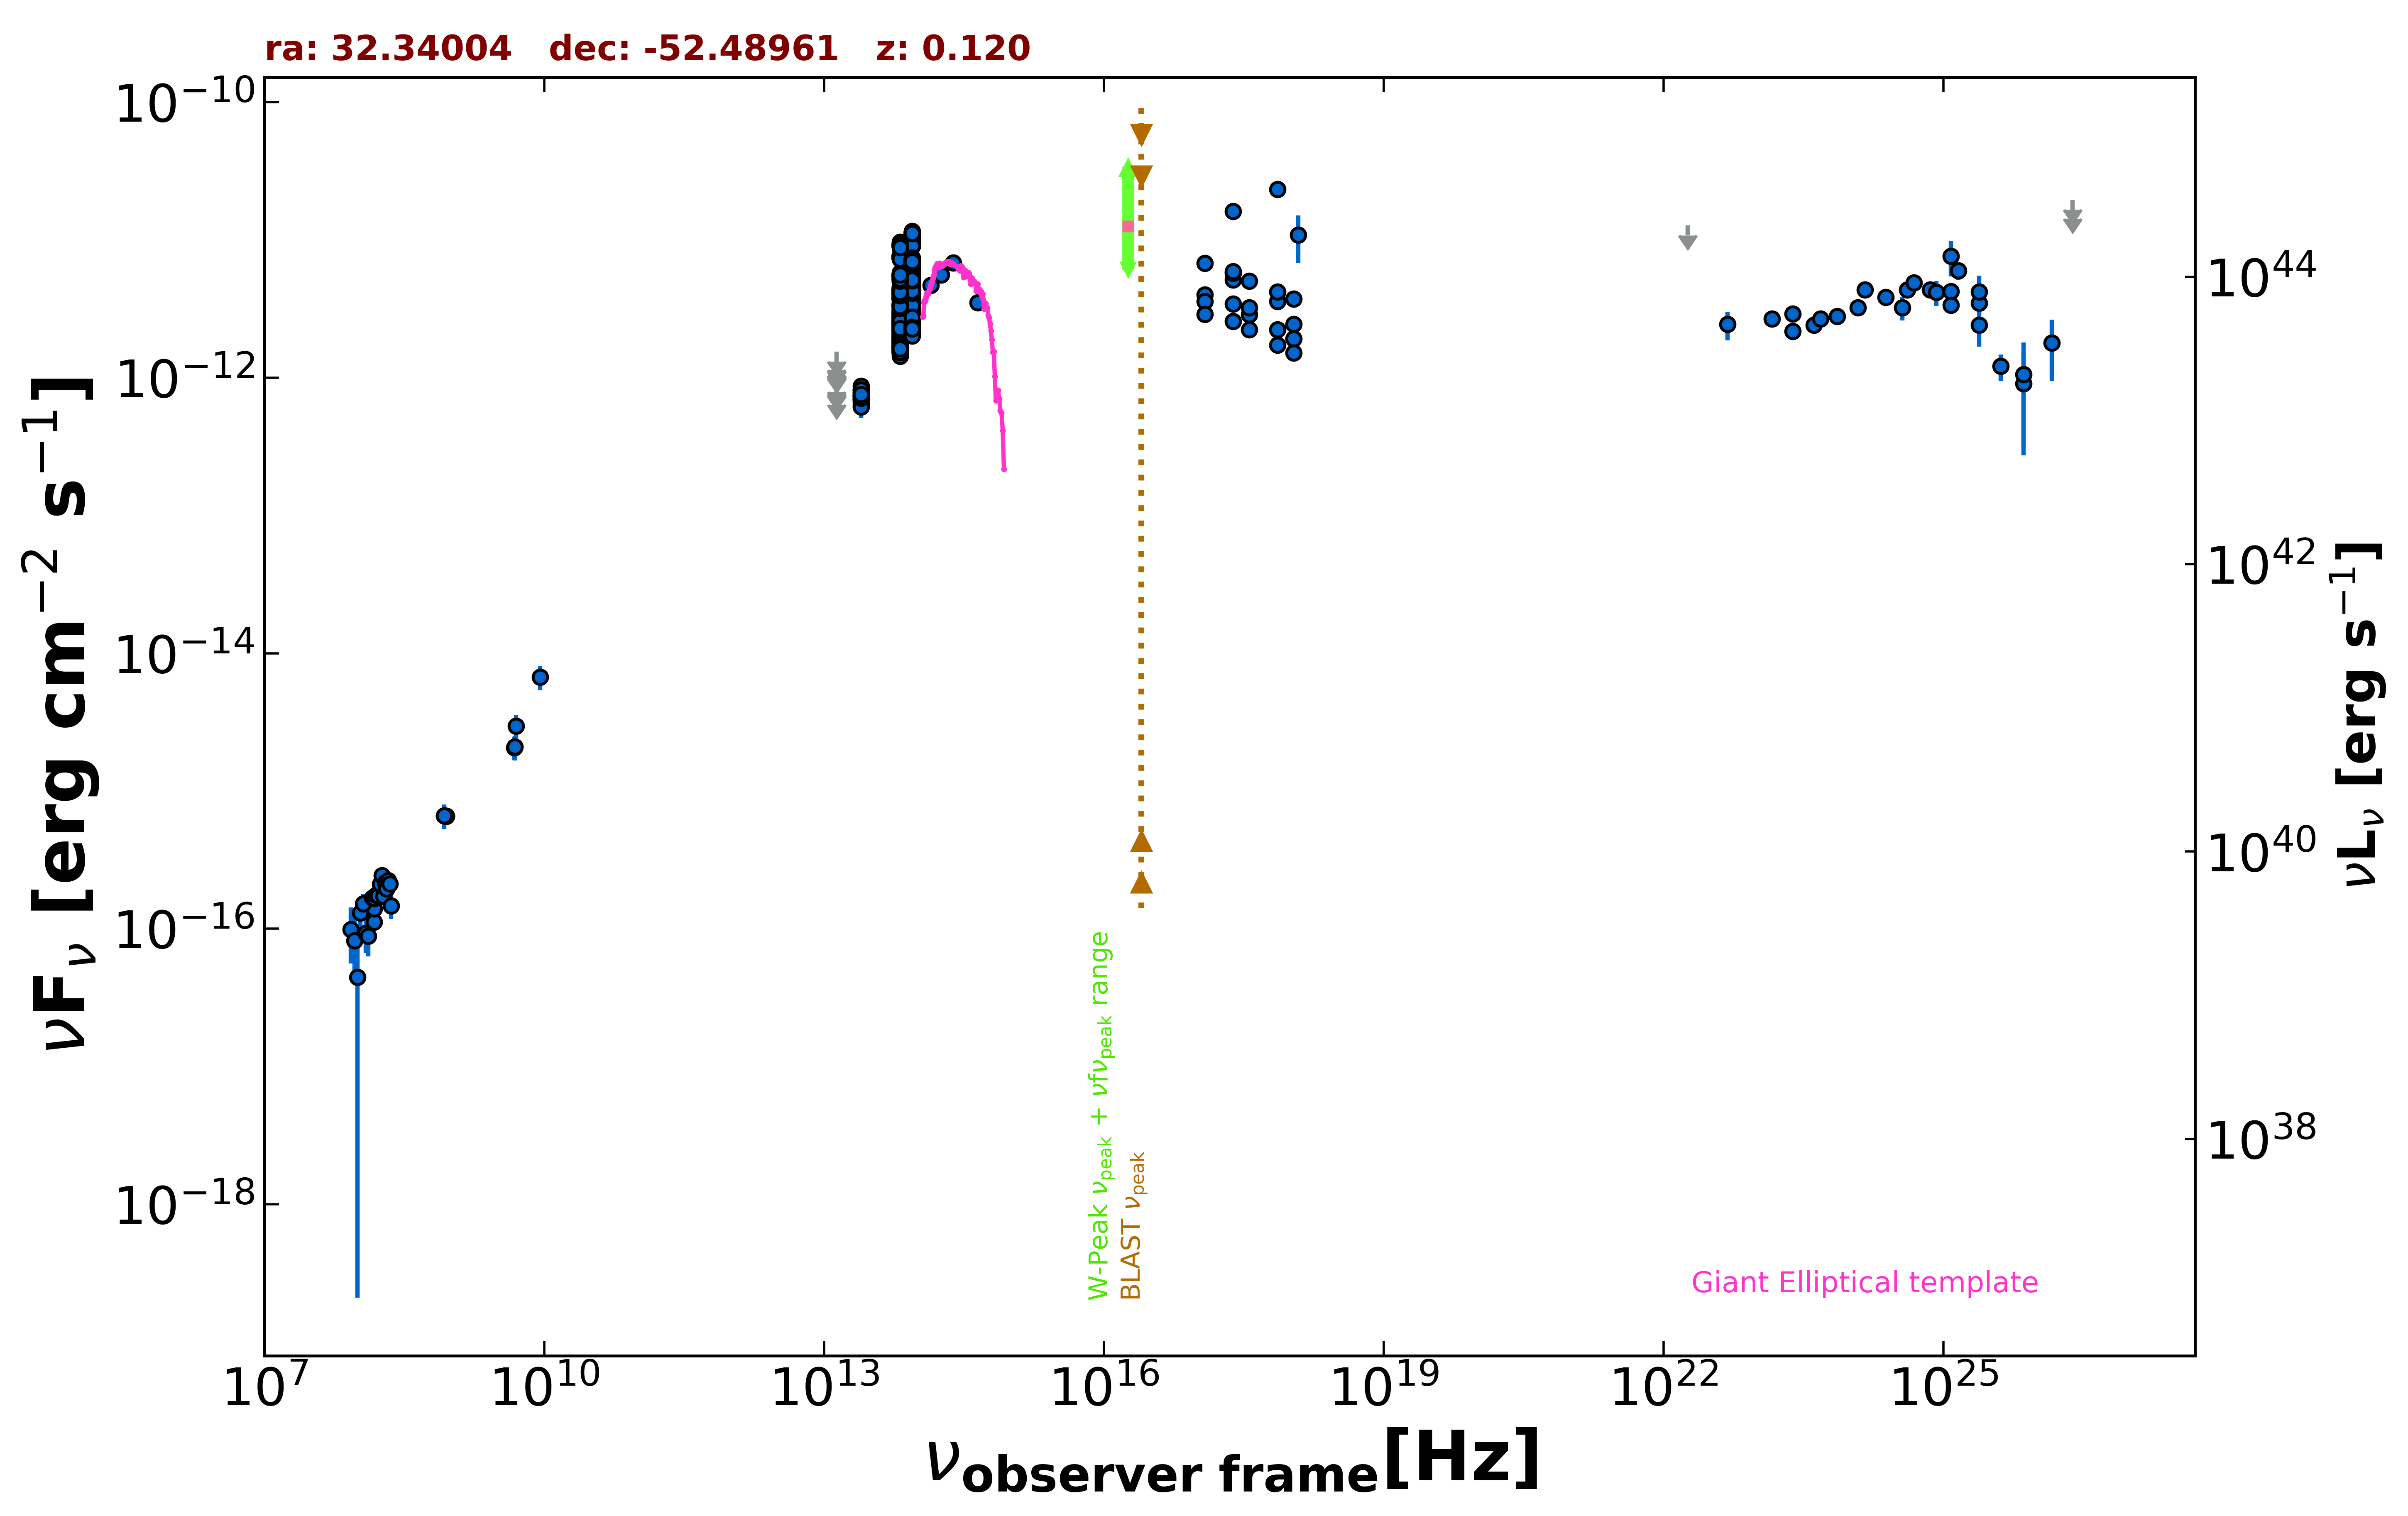

Data behind this chart, as committed beside it:
freq., flux, err_flux, MJD_start, MJD_end, flag, catalog, reference
8.870e+08, 6.564e-16, 5.055e-17, 55000, 55000, , RACS, Hale et al. 2021  PASA  38  e058
8.870e+08, 6.564e-16, 5.055e-17, 55000, 55000, , RACS, Hale et al. 2021  PASA  38  e058
8.430e+08, 6.634e-16, 2.195e-17, 55000, 55000, , SUMSS, Manch et al. 2003  MNRAS  342  1117
2.418e+17, 1.613e-11, 1.690e-12, 55000, 55000, , XMMSL2, Saxton et al. 2008  A&A  480  611
7.253e+17, 2.337e-11, 2.360e-12, 55000, 55000, , XMMSL2, Saxton et al. 2008  A&A  480  611
1.209e+18, 1.090e-11, 4.125e-12, 55000, 55000, , XMMSL2, Saxton et al. 2008  A&A  480  611
2.418e+17, 5.157e-12, 3.300e-13, 55000, 55000, , RASS, Boller et al. 2016  A&A  103  1
2.418e+17, 5.748e-12, 9.750e-14, 55000, 55000, , WGACAT, White et al. 2000  VizieR  IX/31/wgacat
2.418e+17, 3.427e-12, 9.300e-14, 55093, 58984, , 1OUSX, Giommi et al. in preparation
1.209e+17, 3.994e-12, 1.000e-13, 55093, 58984, , 1OUSX, Giommi et al. in preparation
3.627e+17, 2.860e-12, 8.600e-14, 55093, 58984, , 1OUSX, Giommi et al. in preparation
7.253e+17, 2.229e-12, 4.000e-14, 55093, 58984, , 1OUSX, Giommi et al. in preparation
1.088e+18, 1.917e-12, 9.000e-14, 55093, 58984, , 1OUSX, Giommi et al. in preparation
7.253e+17, 3.585e-12, 7.100e-14, 55000, 55000, , 2SXPS, Evans et al. 2020  ApJS  247  54
1.209e+17, 3.592e-12, 1.020e-13, 55000, 55000, , 2SXPS, Evans et al. 2020  ApJS  247  54
3.627e+17, 3.230e-12, 1.060e-13, 55000, 55000, , 2SXPS, Evans et al. 2020  ApJS  247  54
1.088e+18, 2.445e-12, 1.245e-13, 55000, 55000, , 2SXPS, Evans et al. 2020  ApJS  247  54
1.500e+08, 1.116e-16, 1.290e-17, 55000, 55000, , TGSS150, Intema et al. 2017  A&A  598  A781
4.800e+09, 2.064e-15, 3.840e-16, 55000, 55000, , PMN, Griffith et al. 1993-1996  VizieR  VIII/…
1.389e+14, 4.709e-12, 2.080e-13, 55000, 55000, , 2MASS, Skrutskie et al. 2006  AJ  131  1163
1.804e+14, 5.583e-12, 2.110e-13, 55000, 55000, , 2MASS, Skrutskie et al. 2006  AJ  131  1163
2.427e+14, 6.824e-12, 2.390e-13, 55000, 55000, , 2MASS, Skrutskie et al. 2006  AJ  131  1163
8.817e+13, 2.716e-12, 4.500e-15, 55000, 55000, , UNWISE, Schlafly et al. 2019  ApJS  240  30
6.517e+13, 2.134e-12, 5.500e-15, 55000, 55000, , UNWISE, Schlafly et al. 2019  ApJS  240  30
8.817e+13, 2.245e-12, 4.750e-14, 55000, 55000, , WISE, Wright et al. 2010  AJ  140  1868
6.517e+13, 1.641e-12, 3.300e-14, 55000, 55000, , WISE, Wright et al. 2010  AJ  140  1868
2.498e+13, 7.385e-13, 3.605e-14, 55000, 55000, , WISE, Wright et al. 2010  AJ  140  1868
1.363e+13, 4.875e-13, 1.169e-13, 55000, 55000, , WISE, Wright et al. 2010  AJ  140  1868
8.817e+13, 3.405e-12, 7.200e-14, 56643, 56643, , NEOWISE, Mainzer et al. 2014  ApJ  792  30
6.517e+13, 2.691e-12, 8.700e-14, 56643, 56643, , NEOWISE, Mainzer et al. 2014  ApJ  792  30
8.817e+13, 3.848e-12, 8.150e-14, 56644, 56644, , NEOWISE, Mainzer et al. 2014  ApJ  792  30
6.517e+13, 3.030e-12, 7.000e-14, 56644, 56644, , NEOWISE, Mainzer et al. 2014  ApJ  792  30
8.817e+13, 3.778e-12, 9.750e-14, 56643, 56643, , NEOWISE, Mainzer et al. 2014  ApJ  792  30
6.517e+13, 2.880e-12, 7.700e-14, 56643, 56643, , NEOWISE, Mainzer et al. 2014  ApJ  792  30
8.817e+13, 3.736e-12, 7.600e-14, 56643, 56643, , NEOWISE, Mainzer et al. 2014  ApJ  792  30
6.517e+13, 3.072e-12, 8.200e-14, 56643, 56643, , NEOWISE, Mainzer et al. 2014  ApJ  792  30
8.817e+13, 3.802e-12, 7.700e-14, 56643, 56643, , NEOWISE, Mainzer et al. 2014  ApJ  792  30
6.517e+13, 2.843e-12, 9.700e-14, 56643, 56643, , NEOWISE, Mainzer et al. 2014  ApJ  792  30
8.817e+13, 3.774e-12, 7.650e-14, 56643, 56643, , NEOWISE, Mainzer et al. 2014  ApJ  792  30
6.517e+13, 2.929e-12, 7.250e-14, 56643, 56643, , NEOWISE, Mainzer et al. 2014  ApJ  792  30
8.817e+13, 3.625e-12, 7.350e-14, 56644, 56644, , NEOWISE, Mainzer et al. 2014  ApJ  792  30
6.517e+13, 2.763e-12, 8.150e-14, 56644, 56644, , NEOWISE, Mainzer et al. 2014  ApJ  792  30
8.817e+13, 3.699e-12, 8.500e-14, 56644, 56644, , NEOWISE, Mainzer et al. 2014  ApJ  792  30
6.517e+13, 3.101e-12, 8.550e-14, 56644, 56644, , NEOWISE, Mainzer et al. 2014  ApJ  792  30
8.817e+13, 3.695e-12, 8.150e-14, 56644, 56644, , NEOWISE, Mainzer et al. 2014  ApJ  792  30
6.517e+13, 2.983e-12, 1.015e-13, 56644, 56644, , NEOWISE, Mainzer et al. 2014  ApJ  792  30
8.817e+13, 3.880e-12, 8.950e-14, 56644, 56644, , NEOWISE, Mainzer et al. 2014  ApJ  792  30
6.517e+13, 3.038e-12, 7.250e-14, 56644, 56644, , NEOWISE, Mainzer et al. 2014  ApJ  792  30
8.817e+13, 3.672e-12, 8.150e-14, 56644, 56644, , NEOWISE, Mainzer et al. 2014  ApJ  792  30
6.517e+13, 3.150e-12, 7.850e-14, 56644, 56644, , NEOWISE, Mainzer et al. 2014  ApJ  792  30
8.817e+13, 3.575e-12, 6.950e-14, 56644, 56644, , NEOWISE, Mainzer et al. 2014  ApJ  792  30
6.517e+13, 2.841e-12, 7.600e-14, 56644, 56644, , NEOWISE, Mainzer et al. 2014  ApJ  792  30
8.817e+13, 3.736e-12, 7.900e-14, 56644, 56644, , NEOWISE, Mainzer et al. 2014  ApJ  792  30
6.517e+13, 2.939e-12, 7.550e-14, 56644, 56644, , NEOWISE, Mainzer et al. 2014  ApJ  792  30
8.817e+13, 3.877e-12, 8.550e-14, 56644, 56644, , NEOWISE, Mainzer et al. 2014  ApJ  792  30
6.517e+13, 2.950e-12, 7.300e-14, 56644, 56644, , NEOWISE, Mainzer et al. 2014  ApJ  792  30
8.817e+13, 3.702e-12, 7.150e-14, 56644, 56644, , NEOWISE, Mainzer et al. 2014  ApJ  792  30
6.517e+13, 2.807e-12, 8.250e-14, 56644, 56644, , NEOWISE, Mainzer et al. 2014  ApJ  792  30
8.817e+13, 3.771e-12, 7.300e-14, 56644, 56644, , NEOWISE, Mainzer et al. 2014  ApJ  792  30
6.517e+13, 3.138e-12, 7.200e-14, 56644, 56644, , NEOWISE, Mainzer et al. 2014  ApJ  792  30
... 952 more rows
